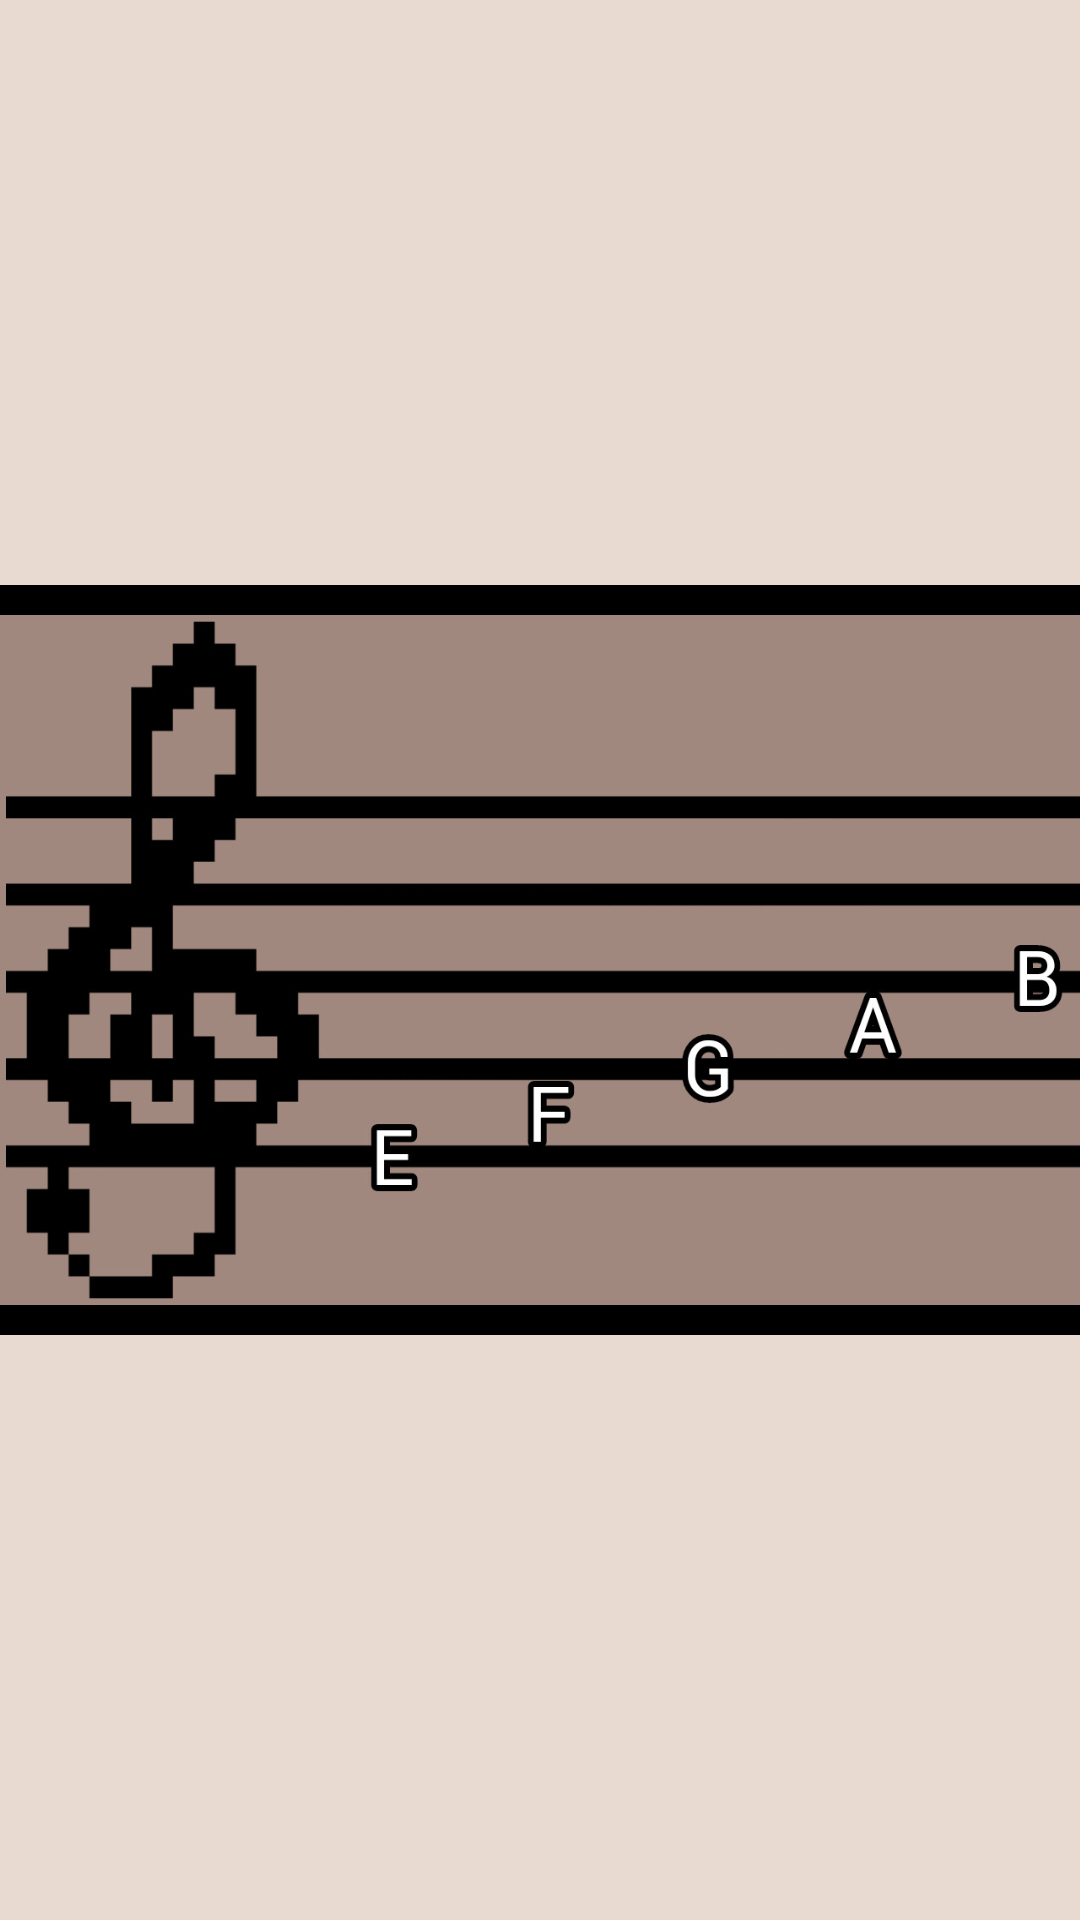

The Android layout XML behind this screen, and the referenced resources:
<!-- AndroidManifest.xml: application theme Theme.Game1 -->
<!-- res/layout/activity_cheat_sheet.xml -->
<?xml version="1.0" encoding="utf-8"?>
<androidx.constraintlayout.widget.ConstraintLayout xmlns:android="http://schemas.android.com/apk/res/android"
    xmlns:app="http://schemas.android.com/apk/res-auto"
    xmlns:tools="http://schemas.android.com/tools"
    android:layout_width="match_parent"
    android:layout_height="match_parent"
    android:background="@color/grey"
    android:gravity="center"
    android:orientation="vertical"
    tools:context=".MainActivity">


    <RelativeLayout
        android:layout_width="wrap_content"
        android:layout_height="wrap_content"
        android:layout_centerInParent="true"
        >
    <Button
        android:id="@+id/Next1"
        android:layout_width="wrap_content"
        android:layout_height="50dp"
        android:layout_marginTop="335dp"
        android:backgroundTint="@color/lightbrown"
        android:fontFamily="@font/font"
        android:text="Next"
        android:layout_marginLeft="730dp"

        app:strokeWidth="2dp" />
    </RelativeLayout>

    <ImageView
        android:id="@+id/imageView2"
        android:layout_width="550dp"
        android:layout_height="250dp"
        android:layout_centerInParent="true"
        android:layout_marginStart="70dp"
        android:layout_marginTop="50dp"
        android:layout_marginBottom="50dp"
        android:background="@drawable/notesheet"
        app:layout_constraintBottom_toBottomOf="parent"
        app:layout_constraintEnd_toEndOf="parent"
        app:layout_constraintHorizontal_bias="0.358"
        app:layout_constraintStart_toStartOf="parent"
        app:layout_constraintTop_toTopOf="parent"
        app:strokeWidth="2dp" />
</androidx.constraintlayout.widget.ConstraintLayout>
<!-- resources referenced by this layout -->
<resources>
  <color name="grey">#e8dad1</color>
  <color name="lightbrown">#ceb19c</color>
  <!-- drawable notesheet (drawable) -->
  <?xml version="1.0" encoding="utf-8"?>
  <layer-list xmlns:android="http://schemas.android.com/apk/res/android">
  
      <item
          android:drawable="@drawable/notesheetimg"
          android:bottom="5dp"
          android:left="5dp"
          android:right="5dp"
          android:top="5dp" />
  
      <item>
          <shape
              android:padding="10dp"
              android:shape="rectangle">
              <corners android:radius="10dp" />
              <stroke
                  android:width="10dp"
                  android:color="@color/black" />
          </shape>
  
      </item>
  </layer-list>
  <style name="Theme.Game1" parent="Base.Theme.Game1">
  
          </style>
  <!-- drawable notesheetimg: jpg bitmap (drawable, 114771 bytes) -->
  <color name="black">#FF000000</color>
  <style name="Base.Theme.Game1" parent="Theme.Material3.DayNight.NoActionBar">
          
          
      </style>
</resources>
